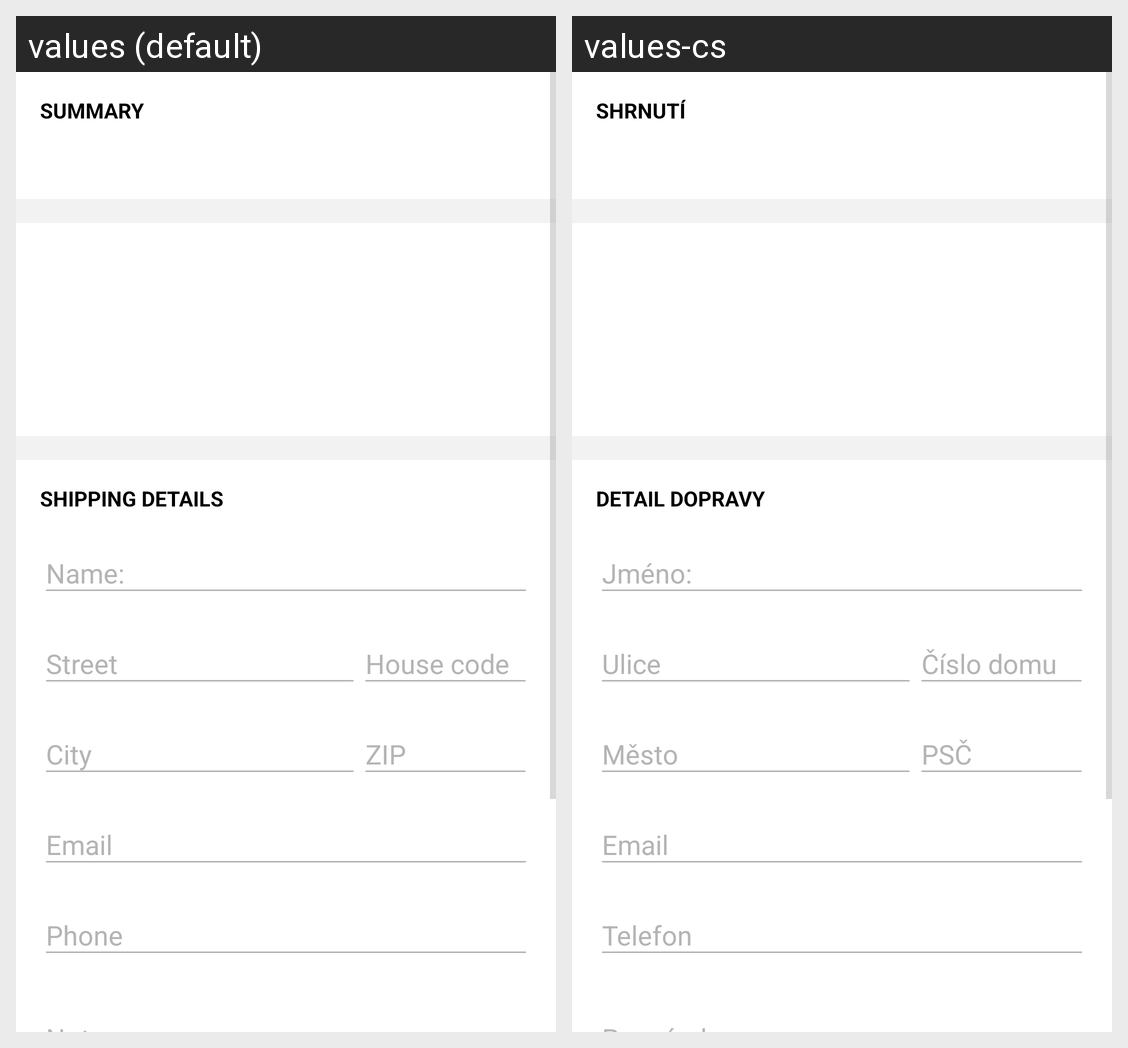

Locale-by-locale string values for the Android screen shown in this grid:
Android screen res/layout/fragment_order_create.xml rendered under 2 locales, left to right: values (default), values-cs. Device: Nexus 5 (rendered at 1080×1920; each locale shown at half size, 540×960, under a caption strip naming it); theme MaterialTheme.
Strings drawn on this screen, with the default value and each locale's value (text and hints the layout hard-codes, and strings that could not be matched under every locale, appear in the picture but are not listed):

Summary
  values: Summary
  values-cs: Shrnutí

Shipping_details
  values: Shipping details
  values-cs: Detail dopravy
